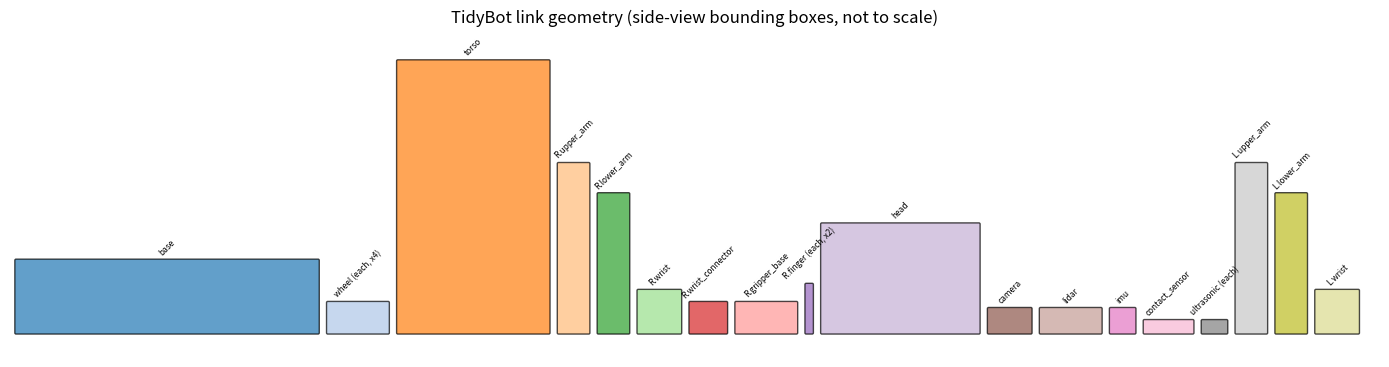

Generate this figure with matplotlib:
#!/usr/bin/env python3
"""
tools/compute_inertia.py
========================
Analytical inertia tensor calculator for the TidyBot URDF links.

Implements the standard rigid-body formulas for solid cuboids and solid
cylinders (the only primitives used in tidybot.urdf.xacro), then prints a
URDF-ready <inertia> block for each link.

Usage
-----
    python3 tools/compute_inertia.py

The printed values were used to fill the xacro macros in:
    tidybot_description/urdf/tidybot.urdf.xacro

    box_inertia (m, w, d, h):
        ixx = m/12 * (d² + h²)
        iyy = m/12 * (w² + h²)
        izz = m/12 * (w² + d²)

    cyl_inertia_y (m, r, l)  — cylinder axis along Y (wheels):
        ixx = izz = m/12 * (3r² + l²)
        iyy = m/2  * r²

    cyl_inertia_z (m, r, l)  — cylinder axis along Z (lidar):
        ixx = iyy = m/12 * (3r² + l²)
        izz = m/2  * r²

References
----------
Beer & Johnston, "Vector Mechanics for Engineers", Table 9.2
"""

from __future__ import annotations
import math
from dataclasses import dataclass, field
from typing import Literal


# ── Data classes ─────────────────────────────────────────────────────────────

@dataclass
class Inertia:
    ixx: float
    iyy: float
    izz: float
    ixy: float = 0.0
    ixz: float = 0.0
    iyz: float = 0.0

    def urdf_block(self, indent: int = 8) -> str:
        pad = " " * indent
        return (
            f'{pad}<inertia\n'
            f'{pad}  ixx="{self.ixx:.8g}" ixy="{self.ixy:.8g}" ixz="{self.ixz:.8g}"\n'
            f'{pad}  iyy="{self.iyy:.8g}" iyz="{self.iyz:.8g}"\n'
            f'{pad}  izz="{self.izz:.8g}"/>'
        )


@dataclass
class Link:
    name: str
    mass: float
    shape: Literal["box", "cyl_y", "cyl_z"]
    # box  → (w, d, h)   metres
    # cyl  → (r, l)      metres
    dims: tuple

    def inertia(self) -> Inertia:
        m = self.mass
        if self.shape == "box":
            w, d, h = self.dims
            return Inertia(
                ixx=m / 12 * (d**2 + h**2),
                iyy=m / 12 * (w**2 + h**2),
                izz=m / 12 * (w**2 + d**2),
            )
        elif self.shape == "cyl_y":          # wheel axis = Y
            r, l = self.dims
            it = m / 12 * (3 * r**2 + l**2)
            ia = m / 2  * r**2
            return Inertia(ixx=it, iyy=ia, izz=it)
        elif self.shape == "cyl_z":          # lidar axis = Z
            r, l = self.dims
            it = m / 12 * (3 * r**2 + l**2)
            ia = m / 2  * r**2
            return Inertia(ixx=it, iyy=it, izz=ia)
        else:
            raise ValueError(f"Unknown shape: {self.shape}")


# ── TidyBot link definitions (from URDF comments) ────────────────────────────
#   base_link        : box  0.50 x 0.50 x 0.12 m   mass 20 kg
#   wheel (x4)       : cyl  r=0.05  h=0.05          mass  1 kg  (axis y)
#   torso_link       : box  0.25 x 0.20 x 0.45 m   mass  5 kg
#   right upper arm  : box  0.05 x 0.05 x 0.28 m   mass  0.50 kg
#   right lower arm  : box  0.05 x 0.05 x 0.23 m   mass  0.40 kg
#   right wrist      : box  0.07 x 0.07 x 0.07 m   mass  0.15 kg
#   right wrist conn : box  0.06 x 0.06 x 0.05 m   mass  0.10 kg
#   gripper base     : box  0.10 x 0.05 x 0.05 m   mass  0.15 kg
#   gripper finger×2 : box  0.01 x 0.015 x 0.08 m  mass  0.05 kg
#   head_link        : box  0.26 x 0.05 x 0.18 m   mass  0.50 kg
#   camera_link      : box  0.07 x 0.07 x 0.04 m   mass  0.10 kg
#   lidar_link       : cyl  r=0.05  h=0.04          mass  0.30 kg  (axis z)
#   imu_link         : box  0.04 x 0.04 x 0.04 m   mass  0.05 kg
#   contact_link     : box  0.08 x 0.04 x 0.02 m   mass  0.05 kg
#   ultrasonic_link  : box  0.04 x 0.04 x 0.02 m   mass  0.05 kg
#   left upper arm   : box  0.05 x 0.05 x 0.28 m   mass  0.50 kg  (mirror)
#   left lower arm   : box  0.05 x 0.05 x 0.23 m   mass  0.40 kg  (mirror)
#   left wrist       : box  0.07 x 0.07 x 0.07 m   mass  0.15 kg  (mirror)

LINKS: list[Link] = [
    Link("base_link",              20.00, "box",   (0.50, 0.50, 0.12)),
    Link("wheel (each, x4)",        1.00, "cyl_y", (0.05, 0.05)),
    Link("torso_link",              5.00, "box",   (0.25, 0.20, 0.45)),
    Link("right_upper_arm_link",    0.50, "box",   (0.05, 0.05, 0.28)),
    Link("right_lower_arm_link",    0.40, "box",   (0.05, 0.05, 0.23)),
    Link("right_wrist_link",        0.15, "box",   (0.07, 0.07, 0.07)),
    Link("right_wrist_connector",   0.10, "box",   (0.06, 0.06, 0.05)),
    Link("right_gripper_base",      0.15, "box",   (0.10, 0.05, 0.05)),
    Link("right_finger (each, x2)", 0.05, "box",   (0.01, 0.015, 0.08)),
    Link("head_link",               0.50, "box",   (0.26, 0.05, 0.18)),
    Link("camera_link",             0.10, "box",   (0.07, 0.07, 0.04)),
    Link("lidar_link",              0.30, "cyl_z", (0.05, 0.04)),
    Link("imu_link",                0.05, "box",   (0.04, 0.04, 0.04)),
    Link("contact_sensor_link",     0.05, "box",   (0.08, 0.04, 0.02)),
    Link("ultrasonic_link (each)",  0.05, "box",   (0.04, 0.04, 0.02)),
    Link("left_upper_arm_link",     0.50, "box",   (0.05, 0.05, 0.28)),
    Link("left_lower_arm_link",     0.40, "box",   (0.05, 0.05, 0.23)),
    Link("left_wrist_link",         0.15, "box",   (0.07, 0.07, 0.07)),
]


def total_mass() -> float:
    # 4 wheels + 3 ultrasonic sensors
    extra = 3 * 1.00 + 2 * 0.05 + 1 * 0.05   # 3 extra wheels + 2 extra fingers + l/r ultrasonics
    return sum(lk.mass for lk in LINKS) + extra


def print_table() -> None:
    col = 38
    print("=" * 80)
    print("TidyBot — Inertia Tensor Summary")
    print("=" * 80)
    print(f"{'Link':{col}} {'mass (kg)':>10}  {'ixx':>12}  {'iyy':>12}  {'izz':>12}")
    print("-" * 80)
    for lk in LINKS:
        I = lk.inertia()
        print(f"{lk.name:{col}} {lk.mass:>10.3f}  {I.ixx:>12.6f}  {I.iyy:>12.6f}  {I.izz:>12.6f}")
    print("-" * 80)
    print(f"\nTotal robot mass (approx): {total_mass():.2f} kg")
    print()


def print_urdf_blocks() -> None:
    print("=" * 80)
    print("URDF <inertial> blocks")
    print("=" * 80)
    for lk in LINKS:
        I = lk.inertia()
        print(f"\n<!-- {lk.name}  (mass={lk.mass} kg, shape={lk.shape}, dims={lk.dims}) -->")
        print(f"        <inertial>")
        print(f"          <mass value=\"{lk.mass}\"/>")
        print(I.urdf_block(indent=10))
        print(f"        </inertial>")


def plot_geometry() -> None:
    """Optional: draw a schematic of each link geometry (requires matplotlib)."""
    try:
        import matplotlib.pyplot as plt
        import matplotlib.patches as mpatches
        import numpy as np
    except ImportError:
        print("matplotlib not installed — skipping geometry plot.")
        return

    fig, ax = plt.subplots(figsize=(14, 5))
    ax.set_title("TidyBot link geometry (side-view bounding boxes, not to scale)")
    ax.set_aspect("equal")
    ax.axis("off")

    x_cursor = 0.05
    colours = plt.cm.tab20.colors
    for i, lk in enumerate(LINKS):
        if lk.shape == "box":
            w, d, h = lk.dims
        else:
            r, l = lk.dims
            w = 2 * r
            h = l
        rect = mpatches.FancyBboxPatch(
            (x_cursor, 0), w * 5, h * 5,
            boxstyle="round,pad=0.01",
            linewidth=1,
            edgecolor="black",
            facecolor=colours[i % len(colours)],
            alpha=0.7,
        )
        ax.add_patch(rect)
        ax.text(
            x_cursor + w * 5 / 2, h * 5 + 0.05,
            lk.name.replace("_link", "").replace("right_", "R.").replace("left_", "L."),
            fontsize=6, ha="center", rotation=45,
        )
        x_cursor += w * 5 + 0.08

    ax.set_xlim(0, x_cursor + 0.1)
    ax.set_ylim(-0.2, 2.5)
    plt.tight_layout()
    out = "tidybot_link_geometry.png"
    plt.savefig(out, dpi=150)
    print(f"Geometry plot written to {out}")
    plt.show()


if __name__ == "__main__":
    print_table()
    print_urdf_blocks()
    plot_geometry()
